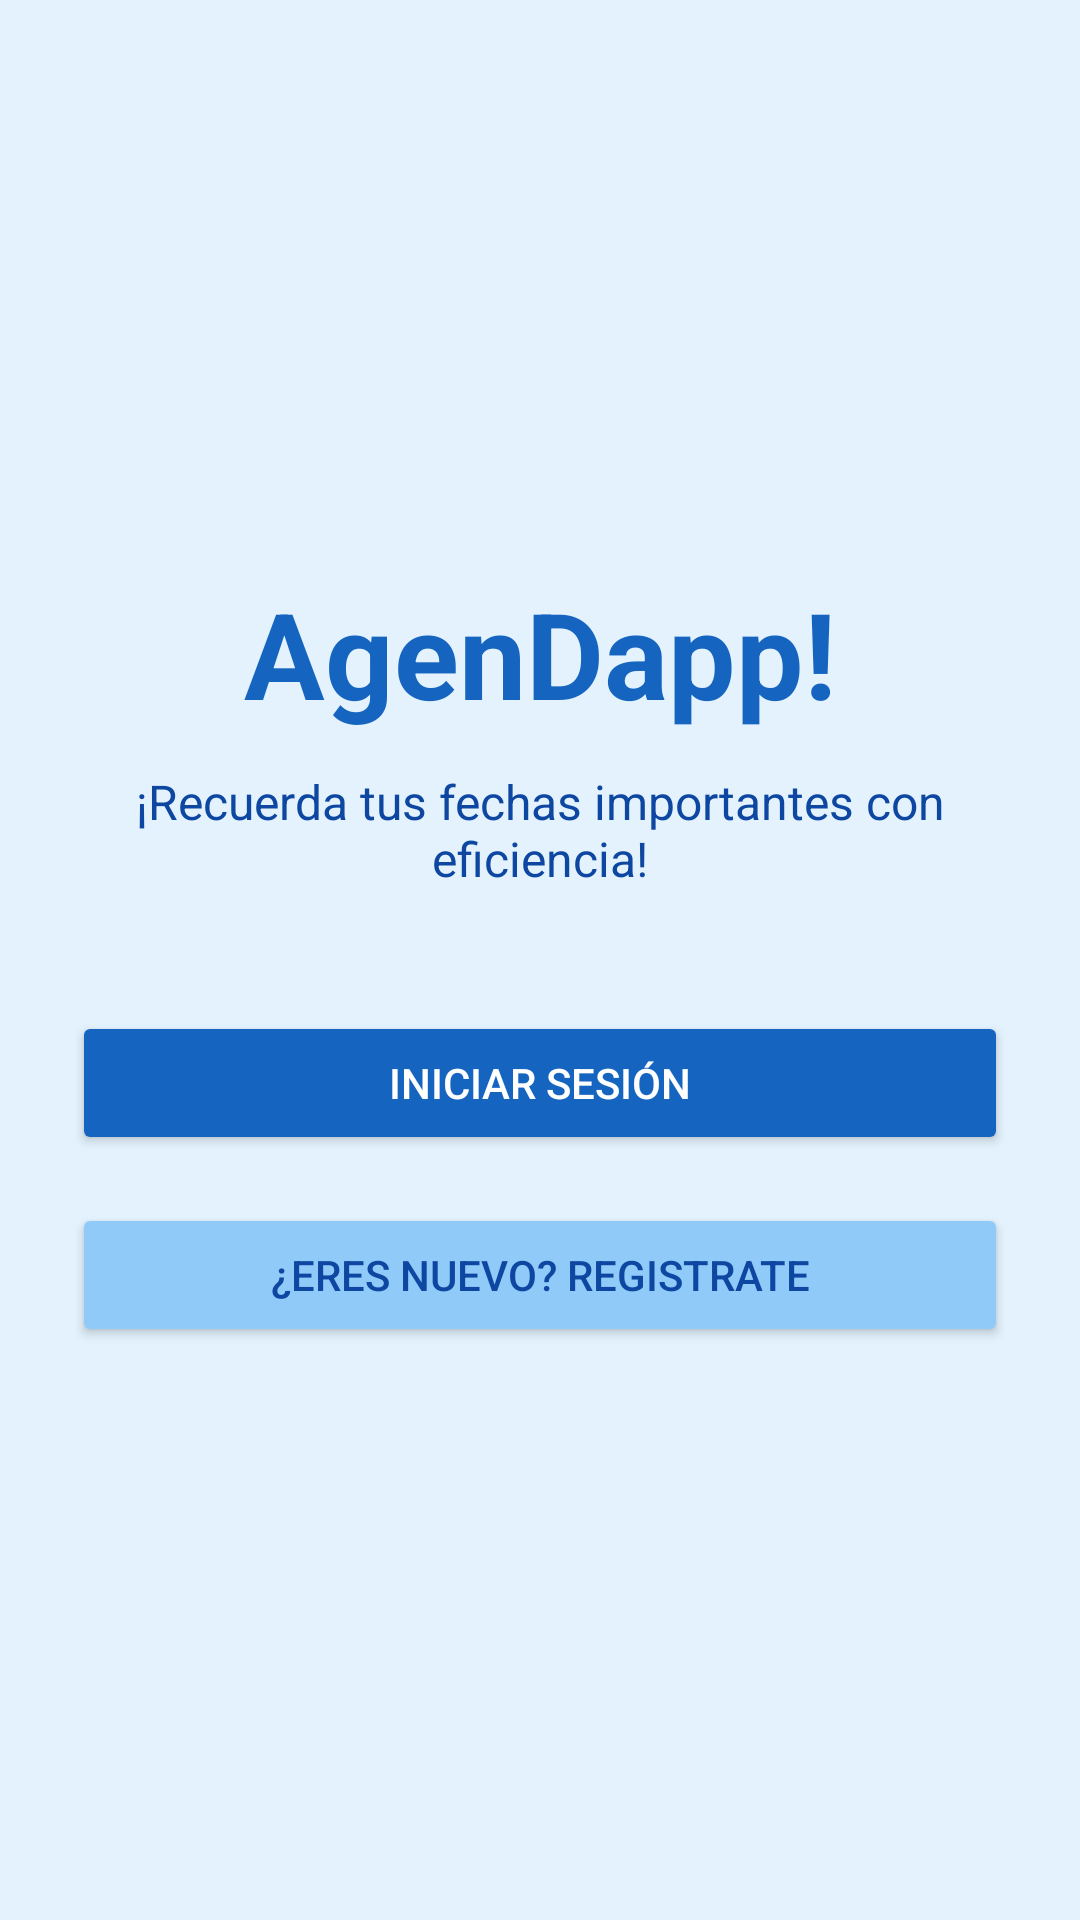

Layout XML and referenced resources for this Android screen:
<!-- AndroidManifest.xml: activity theme Theme.AgenDapp -->
<!-- res/layout/activity_splash.xml -->
<?xml version="1.0" encoding="utf-8"?>
<LinearLayout xmlns:android="http://schemas.android.com/apk/res/android"
    android:orientation="vertical"
    android:gravity="center"
    android:background="#E3F2FD"
    android:layout_width="match_parent"
    android:layout_height="match_parent"
    android:padding="24dp">

    <TextView
        android:id="@+id/tvTitle"
        android:text="AgenDapp!"
        android:textSize="40sp"
        android:textStyle="bold"
        android:textColor="#1565C0"
        android:layout_marginBottom="12dp"
        android:layout_width="wrap_content"
        android:layout_height="wrap_content" />

    <TextView
        android:id="@+id/tvSubtitle"
        android:text="¡Recuerda tus fechas importantes con eficiencia!"
        android:textSize="16sp"
        android:textColor="#0D47A1"
        android:gravity="center"
        android:layout_marginBottom="40dp"
        android:layout_width="wrap_content"
        android:layout_height="wrap_content" />

    <Button
        android:id="@+id/btnLogin"
        android:text="Iniciar sesión"
        android:backgroundTint="#1565C0"
        android:textColor="#FFFFFF"
        android:layout_width="match_parent"
        android:layout_height="wrap_content"
        android:layout_marginBottom="16dp" />

    <Button
        android:id="@+id/btnRegister"
        android:text="¿Eres nuevo? Registrate"
        android:backgroundTint="#90CAF9"
        android:textColor="#0D47A1"
        android:layout_width="match_parent"
        android:layout_height="wrap_content" />

</LinearLayout>
<!-- resources referenced by this layout -->
<resources>
  <style name="Theme.AgenDapp" parent="Theme.AppCompat.Light.NoActionBar">
          
      </style>
</resources>
